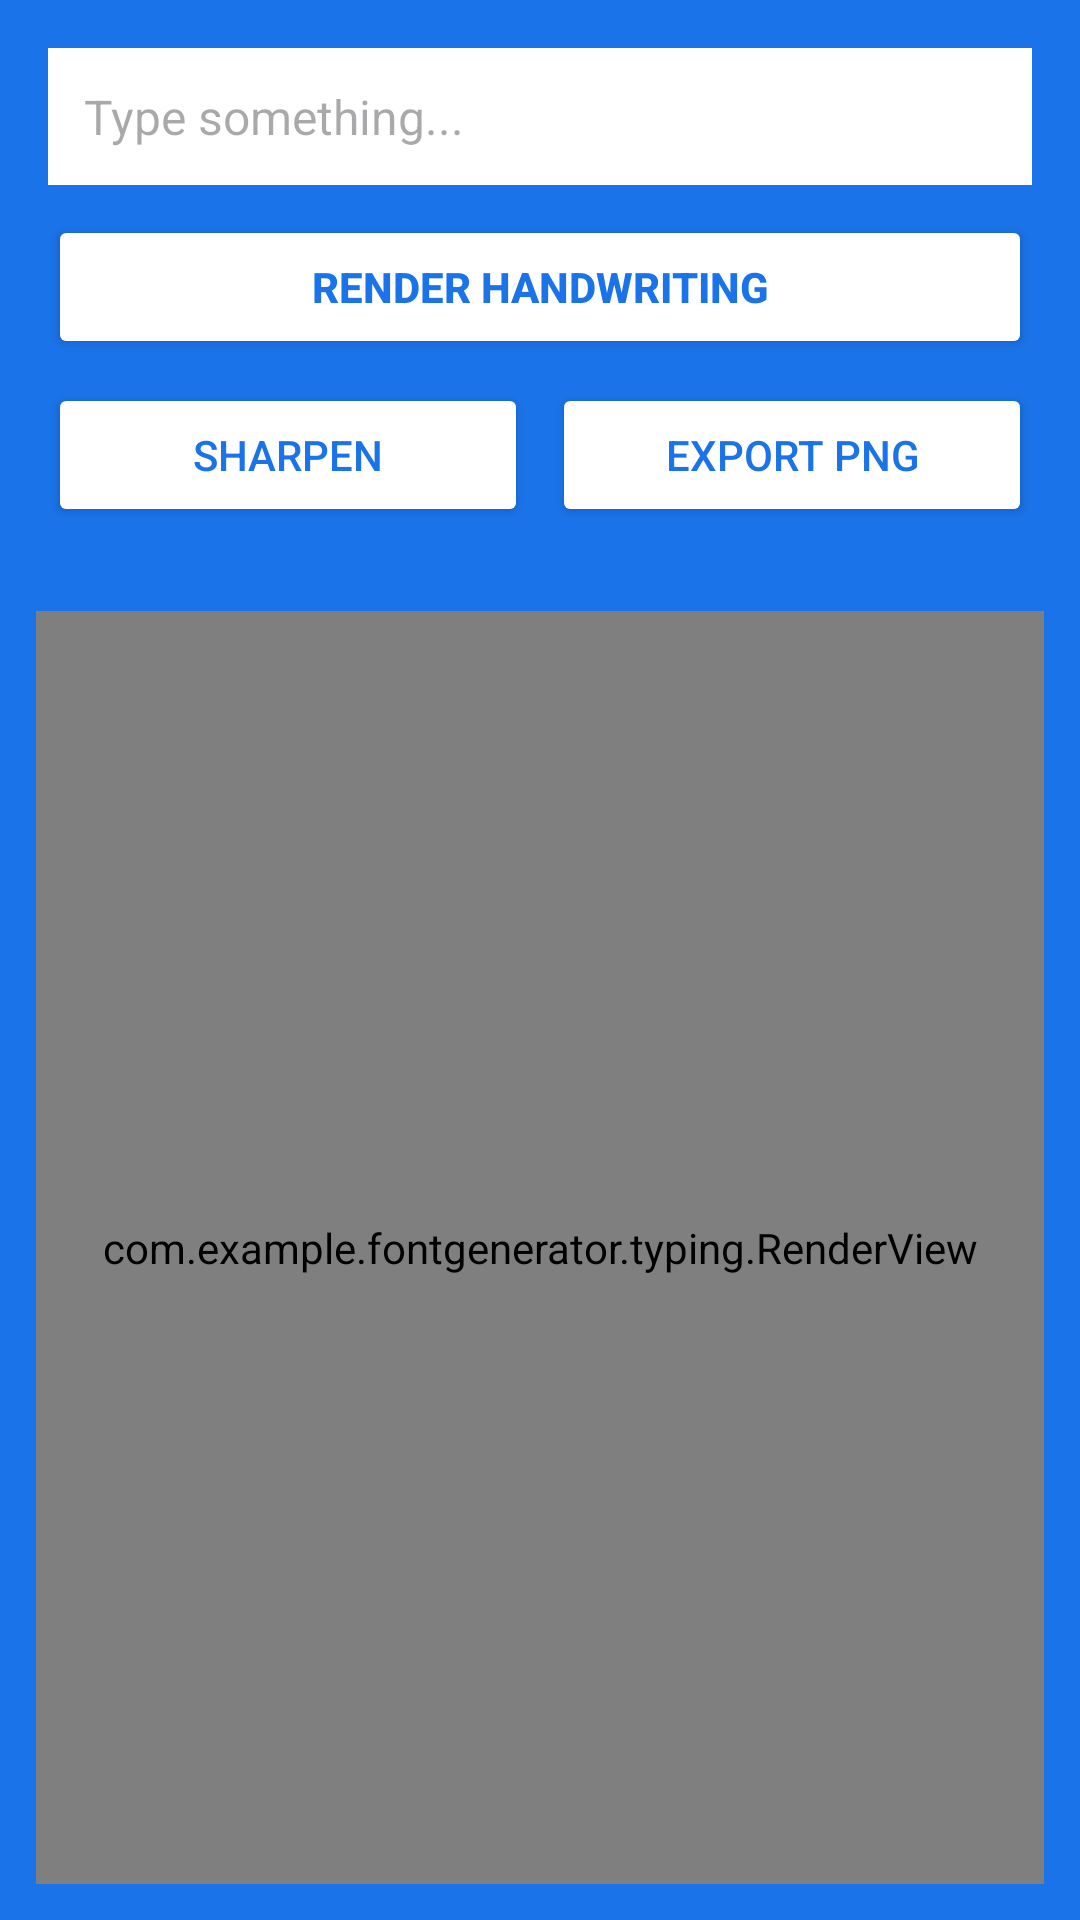

Android layout source for this screen:
<!-- AndroidManifest.xml: application theme Theme.FontGenerator -->
<!-- res/layout/activity_typing.xml -->
<?xml version="1.0" encoding="utf-8"?>
<LinearLayout xmlns:android="http://schemas.android.com/apk/res/android"
    android:layout_width="match_parent"
    android:layout_height="match_parent"
    android:orientation="vertical"
    android:background="#FF1A73E8">

    <LinearLayout
        android:layout_width="match_parent"
        android:layout_height="wrap_content"
        android:background="#FF1A73E8"
        android:padding="16dp"
        android:orientation="vertical">

        <EditText
            android:id="@+id/inputText"
            android:layout_width="match_parent"
            android:layout_height="wrap_content"
            android:hint="Type something..."
            android:inputType="text"
            android:padding="12dp"
            android:background="#FFFFFF"
            android:textSize="16sp"
            android:layout_marginBottom="10dp"/>

        <Button
            android:id="@+id/btnRender"
            android:layout_width="match_parent"
            android:layout_height="wrap_content"
            android:text="Render Handwriting"
            android:backgroundTint="#FFFFFF"
            android:textColor="#FF1A73E8"
            android:textStyle="bold"
            android:layout_marginBottom="8dp"/>

        <LinearLayout
            android:layout_width="match_parent"
            android:layout_height="wrap_content"
            android:orientation="horizontal">

            <Button
                android:id="@+id/btnSharpen"
                android:layout_width="0dp"
                android:layout_height="wrap_content"
                android:layout_weight="1"
                android:text="Sharpen"
                android:backgroundTint="#FFFFFF"
                android:textColor="#FF1A73E8"
                android:layout_marginEnd="8dp"/>

            <Button
                android:id="@+id/btnExport"
                android:layout_width="0dp"
                android:layout_height="wrap_content"
                android:layout_weight="1"
                android:text="Export PNG"
                android:backgroundTint="#FFFFFF"
                android:textColor="#FF1A73E8"/>

        </LinearLayout>

    </LinearLayout>

    <com.example.fontgenerator.typing.RenderView
        android:id="@+id/renderView"
        android:layout_width="match_parent"
        android:layout_height="0dp"
        android:layout_weight="1"
        android:layout_margin="12dp"/>

</LinearLayout>
<!-- resources referenced by this layout -->
<resources>
  <style name="Theme.FontGenerator" parent="Base.Theme.FontGenerator" />
  <style name="Base.Theme.FontGenerator" parent="Theme.Material3.DayNight.NoActionBar">
          
          
      </style>
</resources>
